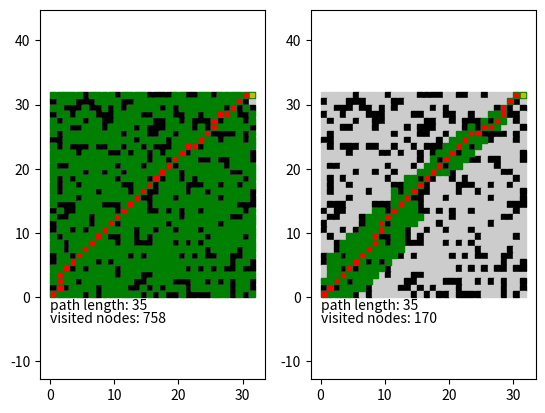

This chart was generated by the following Python code:
import math
import random
import functools
import matplotlib.pyplot as plt
import matplotlib.patches as plt_patches

class Vertex:
    def __init__(self, parent_id, depth, heuristic):
        self.parent_id = parent_id
        self.depth = depth
        self.heuristic = heuristic

num_rows = 32
row_size = 32

def idx_to_pos(idx):
    x = idx % row_size
    y = num_rows - 1 - math.floor(idx / row_size)
    assert y >= 0 and y < num_rows
    return (x,y)

def pos_to_idx(pos):
    idx = (num_rows - 1 - pos[1]) * row_size + pos[0]
    assert idx >= 0 and idx < len(map)
    return idx

def vertex_cmp(lhs_kv, rhs_kv):
    lhs = lhs_kv[1]
    rhs = rhs_kv[1]
    return (lhs.depth + lhs.heuristic) - (rhs.depth + rhs.heuristic)

def gen_map():
    map = [0] * (num_rows * row_size)
    nblocks = int(len(map) * 0.3)

    for _ in range(nblocks):
        id = random.randint(0, len(map)-1)
        map[id] = 1
    return map

def get_heuristic(p1, p2):
    return math.sqrt( (p1[0] - p2[0])**2 + (p1[1] - p2[1])**2 )

def displace_point(p, disp):
    return (p[0] + disp[0], p[1] + disp[1])

# the invariant of the algorithm is that visited nodes have the shortest possible path
# already set

def find_path(map, pos_start, pos_end, star = False):
    active = {}
    traversed = {}
    endvid = None

    if star:
        active[pos_to_idx(pos_start)] = Vertex(None, 0, get_heuristic(pos_start, pos_end))
    else:
        active[pos_to_idx(pos_start)] = Vertex(None, 0, 0)

    while len(active):
        # extract an element with the highest priority
        # elements are not sorted by the priority because we access them more often by
        # the id
        vid, vertex = min(active.items(), key = functools.cmp_to_key(vertex_cmp))
        del active[vid]
        # place in the visited nodes
        assert not vid in traversed
        traversed[vid] = vertex

        pos = idx_to_pos(vid)

        if pos == pos_end:
            endvid = vid
            break

        to_queue_temp = []

        for x in range(-1,2):
            for y in range(-1,2):
                if x or y:
                    to_queue_temp.append(displace_point(pos, (x,y)))

        to_queue = []
        # remove vertices outside map bounds
        for p in to_queue_temp:
            if p[0] < 0 or p[0] >= row_size or p[1] < 0 or p[1] >= num_rows:
                continue
            to_queue.append(p)

        for new_pos in to_queue:
            new_id = pos_to_idx(new_pos)
            # don't revisit traversed nodes
            if new_id in traversed:
                continue
            # obstructed area
            if map[new_id] == 1:
                continue
            depth = vertex.depth + get_heuristic(new_pos, pos)
            heuristic = 0
            if star:
                heuristic = get_heuristic(idx_to_pos(new_id), pos_end)

            if new_id in active:
                if depth < active[new_id].depth:
                    active[new_id] = Vertex(vid, depth, heuristic)
            else:
                active[new_id] = Vertex(vid, depth, heuristic)

    if endvid is None:
        return None, None

    path = []
    vid = endvid

    while vid is not None:
        path.append(idx_to_pos(vid))
        vid = traversed[vid].parent_id
    path.reverse()
    return path, traversed

def draw_tile(ax, pos, col, border = 0.04):
    pos = pos[0] + border, pos[1] + border
    size = 1 - 2 * border
    rect = plt_patches.Rectangle(pos, size, size, color = col)
    ax.add_patch(rect)

def draw(ax, map, path, traversed):

    for id, v in enumerate(map):
        col = (0.8,0.8,0.8) if v == 0 else 'k'
        draw_tile(ax, idx_to_pos(id), col)

    for id, v in traversed.items():
        draw_tile(ax, idx_to_pos(id), 'g')

    for pos in path:
        c = 'r'
        if pos == path[-1]:
            c = 'y'
        draw_tile(ax, pos, c, 0.2)

    ax.annotate('path length: ' + str(len(path)), (0,-2))
    ax.annotate('visited nodes: ' + str(len(traversed)), (0, -4))

pos_start = (0,0)
pos_end = (row_size - 1, num_rows - 1)
map = None
path = None
traversed = None
path_star = None
traversed_star = None

# we are randomly generating the map so the path may be not always traversable
while path is None:
    map = gen_map()
    path, traversed = find_path(map, pos_start, pos_end)
    path_star, traversed_star = find_path(map, pos_start, pos_end, True)
print('done, now wating for the slow matplotlib software to render things')

fig, axs = plt.subplots(1, 2)
draw(axs[0], map, path, traversed)
draw(axs[1], map, path_star, traversed_star)
dim = max(row_size, num_rows)

for ax in axs:
    ax.axis([0, dim, 0, dim])
    ax.axis('equal')

plt.show()
